Image classification data set "data" (nurddeenIbra/cropland-mapping on GitHub). Class labels (3): building, cropland, uncultivated land.

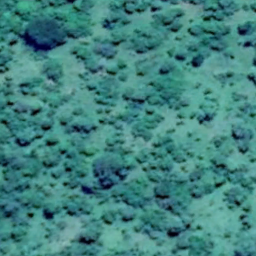
Label: uncultivated land

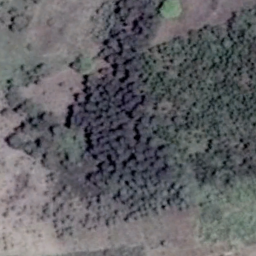
Label: cropland

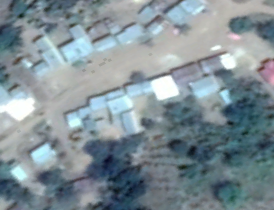
Label: building

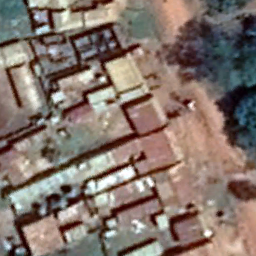
Label: building

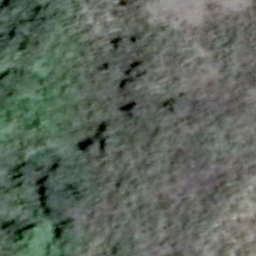
Label: uncultivated land

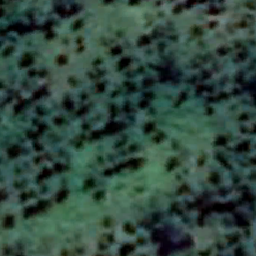
Label: cropland
